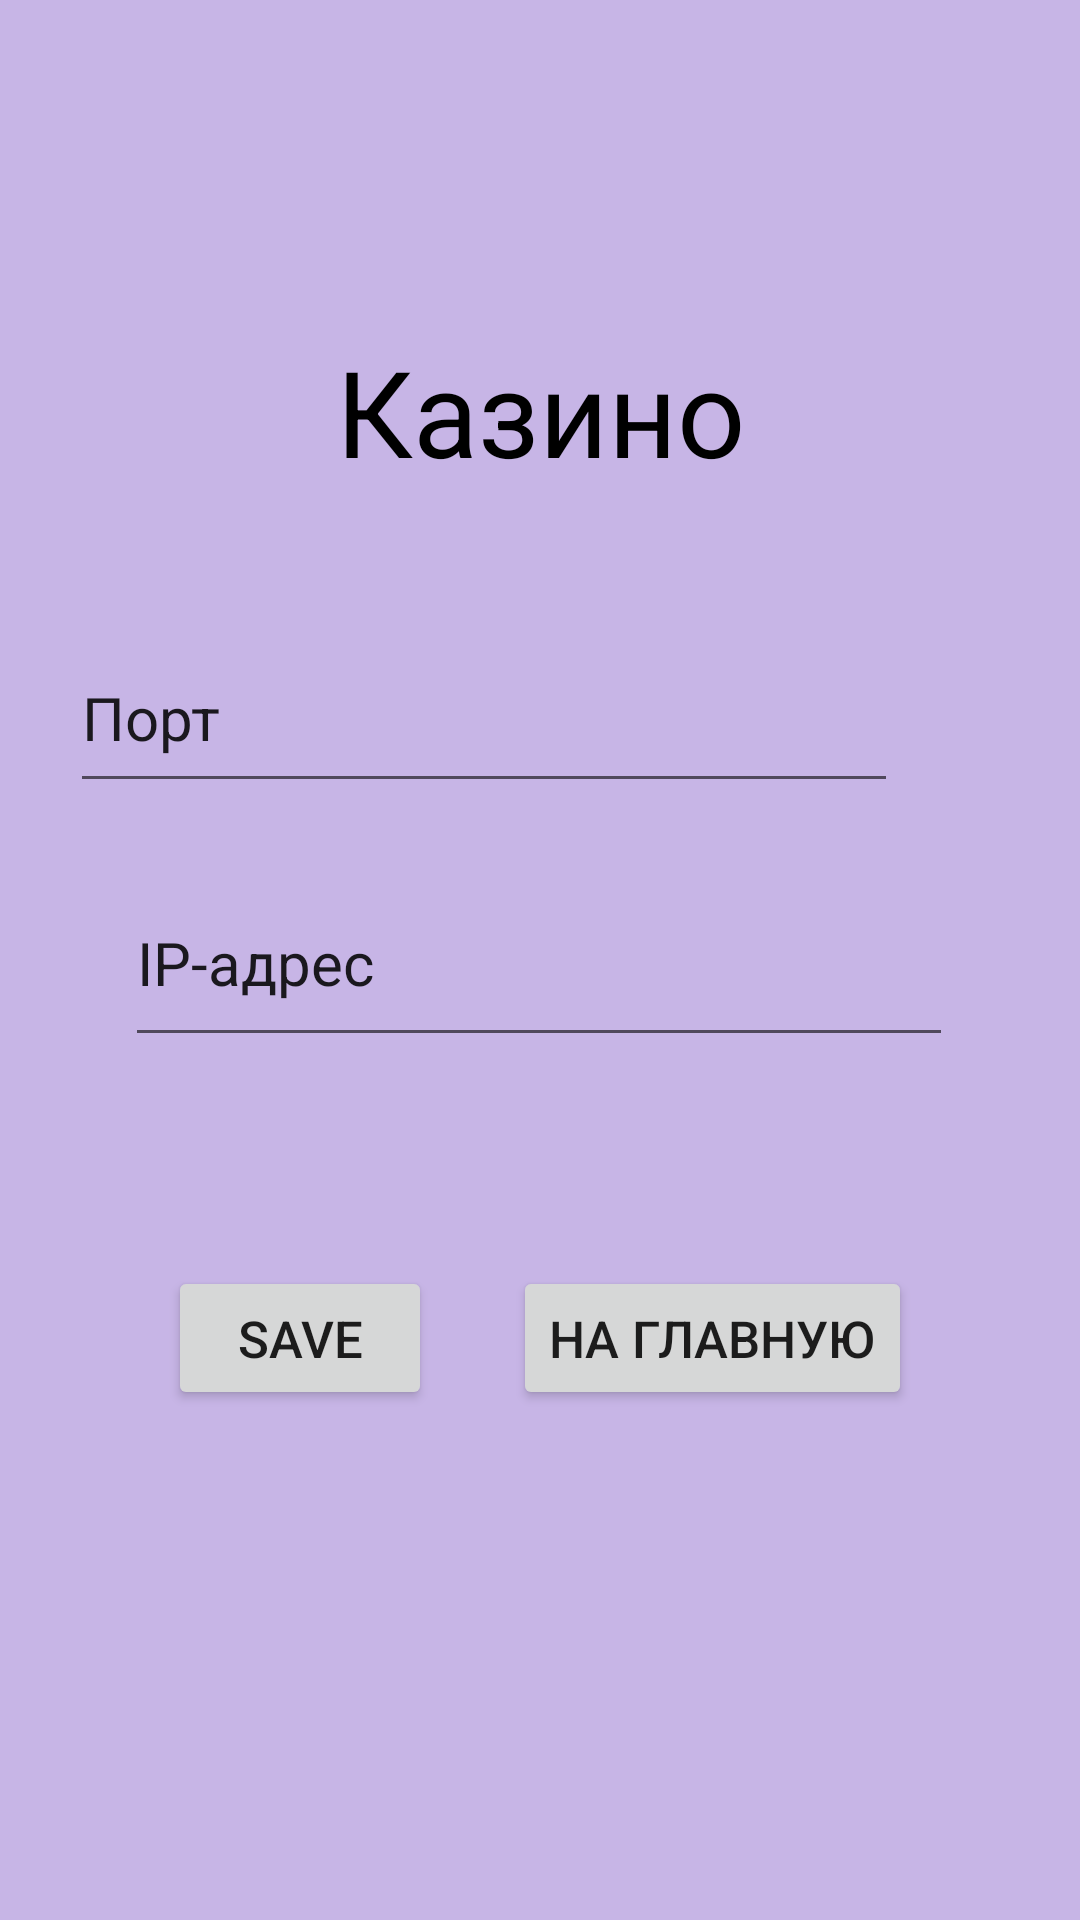

Produce the Android XML layout that renders to this screen, including the resource entries it uses.
<!-- AndroidManifest.xml: application theme Theme.Casino -->
<!-- res/layout/activity_second.xml -->
<?xml version="1.0" encoding="utf-8"?>
<androidx.constraintlayout.widget.ConstraintLayout xmlns:android="http://schemas.android.com/apk/res/android"
    xmlns:app="http://schemas.android.com/apk/res-auto"
    xmlns:tools="http://schemas.android.com/tools"
    android:layout_width="match_parent"
    android:layout_height="match_parent"
    tools:context=".SecondActivity"
    android:background="#C7B5E6">

    <EditText
        android:id="@+id/editTextTextPersonName3"
        android:layout_width="276dp"
        android:layout_height="66dp"
        android:ems="10"
        android:inputType="textPersonName"
        android:text="@string/ip"
        android:textSize="20dp"
        app:layout_constraintBottom_toBottomOf="parent"
        app:layout_constraintEnd_toEndOf="parent"
        app:layout_constraintHorizontal_bias="0.496"
        app:layout_constraintStart_toStartOf="parent"
        app:layout_constraintTop_toTopOf="parent"
        app:layout_constraintVertical_bias="0.499"
        tools:ignore="MissingConstraints" />

    <EditText
        android:id="@+id/editTextTextPersonName2"
        android:layout_width="276dp"
        android:layout_height="60dp"
        android:ems="10"
        android:inputType="textPersonName"
        android:text="@string/port"
        android:textSize="20dp"
        app:layout_constraintBottom_toBottomOf="parent"
        app:layout_constraintEnd_toEndOf="@+id/mainbtn"
        app:layout_constraintHorizontal_bias="0.837"
        app:layout_constraintStart_toStartOf="parent"
        app:layout_constraintTop_toTopOf="parent"
        app:layout_constraintVertical_bias="0.358"
        tools:ignore="MissingConstraints" />

    <Button
        android:id="@+id/save"
        android:layout_width="wrap_content"
        android:layout_height="wrap_content"
        android:layout_marginStart="56dp"
        android:text="@string/Сохранить"
        android:textSize="17dp"
        app:layout_constraintBottom_toBottomOf="parent"
        app:layout_constraintStart_toStartOf="parent"
        app:layout_constraintTop_toTopOf="parent"
        app:layout_constraintVertical_bias="0.713" />

    <Button
        android:id="@+id/mainbtn"
        android:layout_width="wrap_content"
        android:layout_height="wrap_content"
        android:layout_marginEnd="56dp"
        android:text="@string/main"
        android:textSize="17dp"
        app:layout_constraintBottom_toBottomOf="parent"
        app:layout_constraintEnd_toEndOf="parent"
        app:layout_constraintTop_toTopOf="parent"
        app:layout_constraintVertical_bias="0.713" />

    <TextView
        android:id="@+id/casino"
        android:layout_width="wrap_content"
        android:layout_height="wrap_content"
        android:text="@string/casino"
        android:textColor="@color/black"
        android:textSize="40dp"
        app:layout_constraintBottom_toBottomOf="parent"
        app:layout_constraintEnd_toEndOf="parent"
        app:layout_constraintStart_toStartOf="parent"
        app:layout_constraintTop_toTopOf="parent"
        app:layout_constraintVertical_bias="0.188" />
</androidx.constraintlayout.widget.ConstraintLayout>
<!-- resources referenced by this layout -->
<resources>
  <string name="casino">Казино</string>
  <string name="ip">IP-адрес</string>
  <string name="main">На главную</string>
  <string name="port">Порт</string>
  <style name="Theme.Casino" parent="Theme.MaterialComponents.DayNight.DarkActionBar">
          
          <item name="colorPrimary">@color/purple_500</item>
          <item name="colorPrimaryVariant">@color/purple_700</item>
          <item name="colorOnPrimary">@color/white</item>
          
          <item name="colorSecondary">@color/teal_200</item>
          <item name="colorSecondaryVariant">@color/teal_700</item>
          <item name="colorOnSecondary">@color/black</item>
          
          <item name="android:statusBarColor" tools:targetApi="21">?attr/colorPrimaryVariant</item>
          
      </style>
  <!-- not gathered from this repository: default colours our renderer supplied (Android Studio template values) -->
  <color name="purple_500">#FF6200EE</color>
  <color name="purple_700">#FF3700B3</color>
  <color name="teal_200">#FF03DAC5</color>
  <color name="teal_700">#FF018786</color>
  <color name="black">#FF000000</color>
  <color name="white">#FFFFFFFF</color>
</resources>
